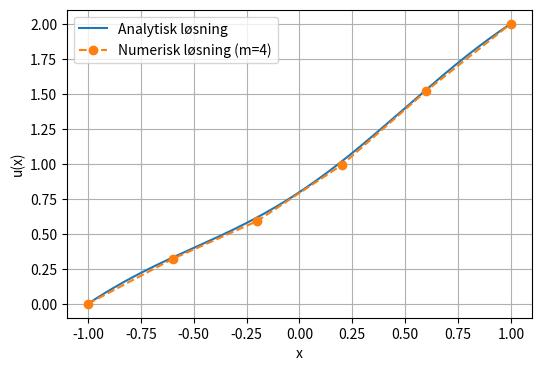

Recreate this plot in Python.
import numpy as np
import matplotlib.pyplot as plt

# Antall indre punkter
m = 4

# Romgitter
x = np.linspace(-1, 1, m + 2)
h = x[1] - x[0]

# Laplace-matrise
L = (1 / h**2) * (
    np.diag((m-1) * [1], -1) +
    np.diag(m * [-2], 0) +
    np.diag((m-1) * [1], 1)
)

# Høyreside
f = np.cos(np.pi * x[1:-1])
b = f.copy()
b[0] -= 0 / h**2
b[-1] -= 2 / h**2

# Løs systemet
u_inner = np.linalg.solve(L, b)

# Sett sammen full løsning
u = np.concatenate([[0], u_inner, [2]])
u


def u_exact(x):
    return -np.cos(np.pi*x)/np.pi**2 + x + 1 - 1/np.pi**2

x_fine = np.linspace(-1, 1, 200)
error = np.max(np.abs(u - u_exact(x)))
error


plt.figure(figsize=(6,4))
plt.plot(x_fine, u_exact(x_fine), label='Analytisk løsning')
plt.plot(x, u, 'o--', label='Numerisk løsning (m=4)')
plt.xlabel('x')
plt.ylabel('u(x)')
plt.legend()
plt.grid(True)
plt.show()
